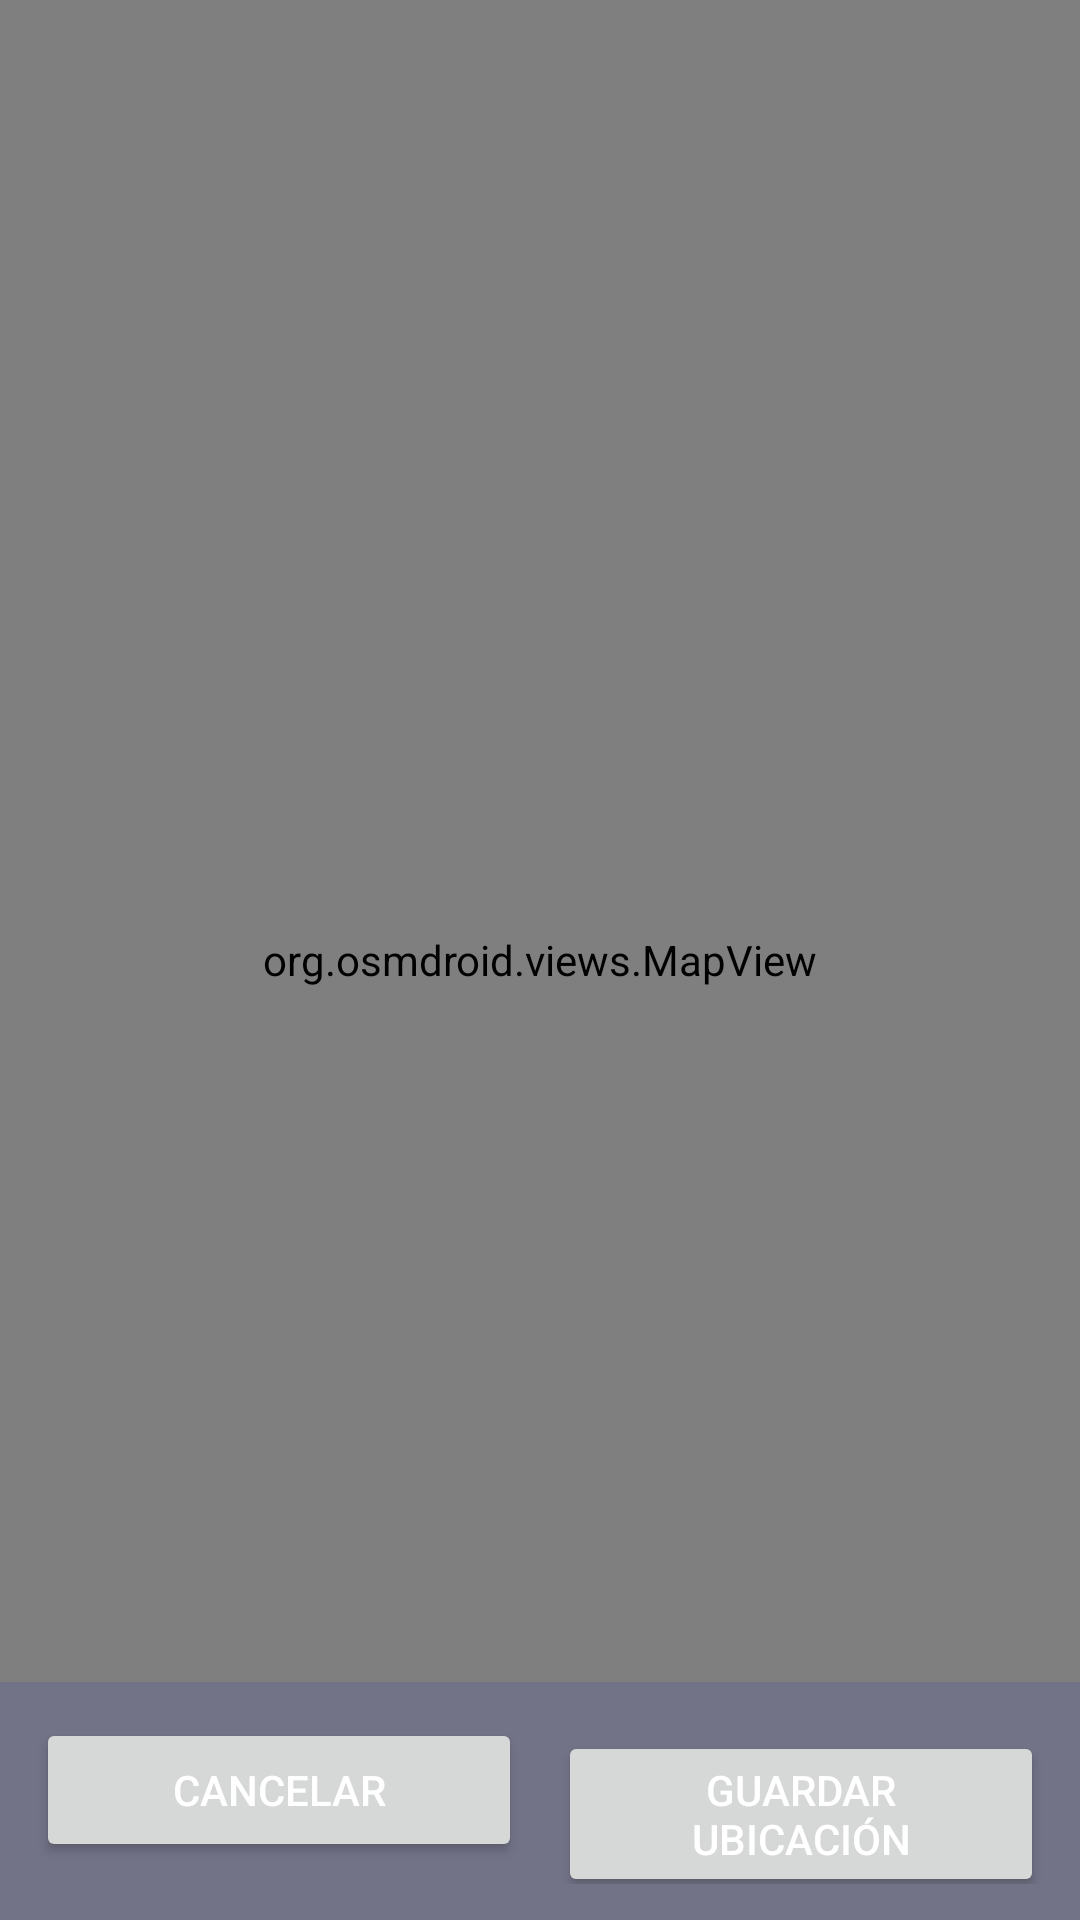

Reconstruct the res/layout file that produces this screen, plus the resources it refers to.
<!-- AndroidManifest.xml: application theme Theme.AutoLinkManager -->
<!-- res/layout/fragment_pick_agency_location.xml -->
<?xml version="1.0" encoding="utf-8"?>
<FrameLayout xmlns:android="http://schemas.android.com/apk/res/android"
    android:layout_width="match_parent"
    android:layout_height="match_parent"
    android:background="#121212">

    
    <org.osmdroid.views.MapView
        android:id="@+id/mapView"
        android:layout_width="match_parent"
        android:layout_height="match_parent" />

    
    <LinearLayout
        android:orientation="horizontal"
        android:padding="12dp"
        android:layout_width="match_parent"
        android:layout_height="wrap_content"
        android:layout_gravity="bottom"
        android:background="#1E1E1ECC">

        
        <Button
            android:id="@+id/btnCancel"
            android:text="Cancelar"
            android:textColor="@android:color/white"
            android:layout_width="0dp"
            android:layout_height="wrap_content"
            android:layout_weight="1" />

        <View
            android:layout_width="12dp"
            android:layout_height="0dp" />

        
        <Button
            android:id="@+id/btnSave"
            android:text="Guardar ubicación"
            android:textColor="@android:color/white"
            android:layout_width="0dp"
            android:layout_height="wrap_content"
            android:layout_weight="1" />
    </LinearLayout>

</FrameLayout>
<!-- resources referenced by this layout -->
<resources>
  <style name="Theme.AutoLinkManager" parent="Theme.MaterialComponents.DayNight.DarkActionBar">
          
          <item name="colorPrimary">@color/purple_500</item>
          <item name="colorPrimaryVariant">@color/purple_700</item>
          <item name="colorOnPrimary">@color/white</item>
          
          <item name="colorSecondary">@color/teal_200</item>
          <item name="colorSecondaryVariant">@color/teal_700</item>
          <item name="colorOnSecondary">@color/black</item>
          
          <item name="android:statusBarColor">?attr/colorPrimaryVariant</item>
          
      </style>
  <color name="purple_500">#FF6200EE</color>
  <color name="purple_700">#FF3700B3</color>
  <color name="white">#FFFFFFFF</color>
  <color name="teal_200">#FF03DAC5</color>
  <color name="teal_700">#FF018786</color>
  <color name="black">#FF000000</color>
</resources>
